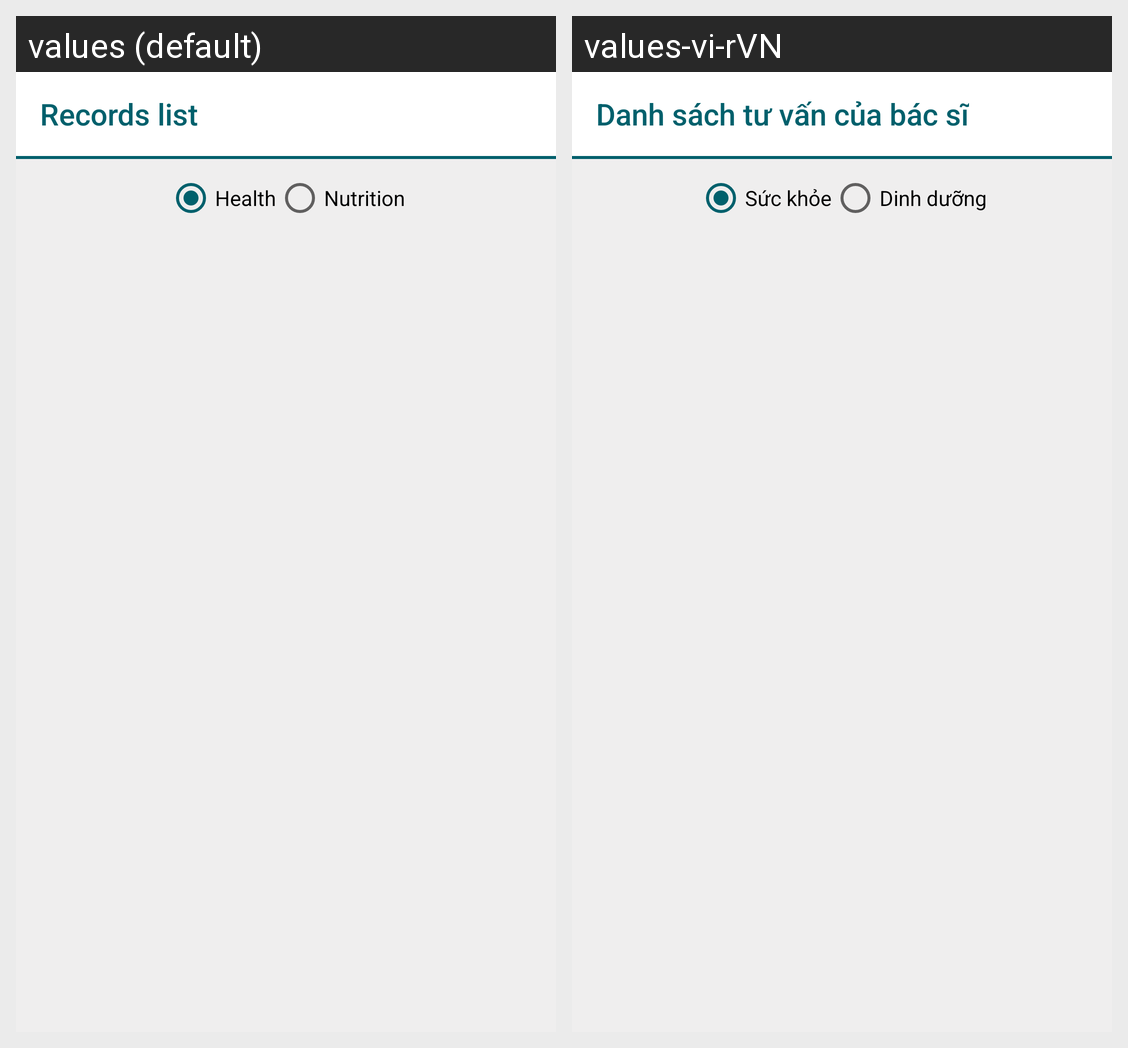

The Android screen above is rendered under two locales of the same app. Produce the string resources it draws, with the default and per-locale values.
Android screen res/layout/activity_list_tuvan.xml rendered under 2 locales, left to right: values (default), values-vi-rVN. Device: Nexus 5 (rendered at 1080×1920; each locale shown at half size, 540×960, under a caption strip naming it); theme AppTheme.
Strings drawn on this screen, with the default value and each locale's value (text and hints the layout hard-codes, and strings that could not be matched under every locale, appear in the picture but are not listed):

records_list
  values: Records list
  values-vi-rVN: Danh sách tư vấn của bác sĩ

health
  values: Health
  values-vi-rVN: Sức khỏe

nutrition
  values: Nutrition
  values-vi-rVN: Dinh dưỡng
